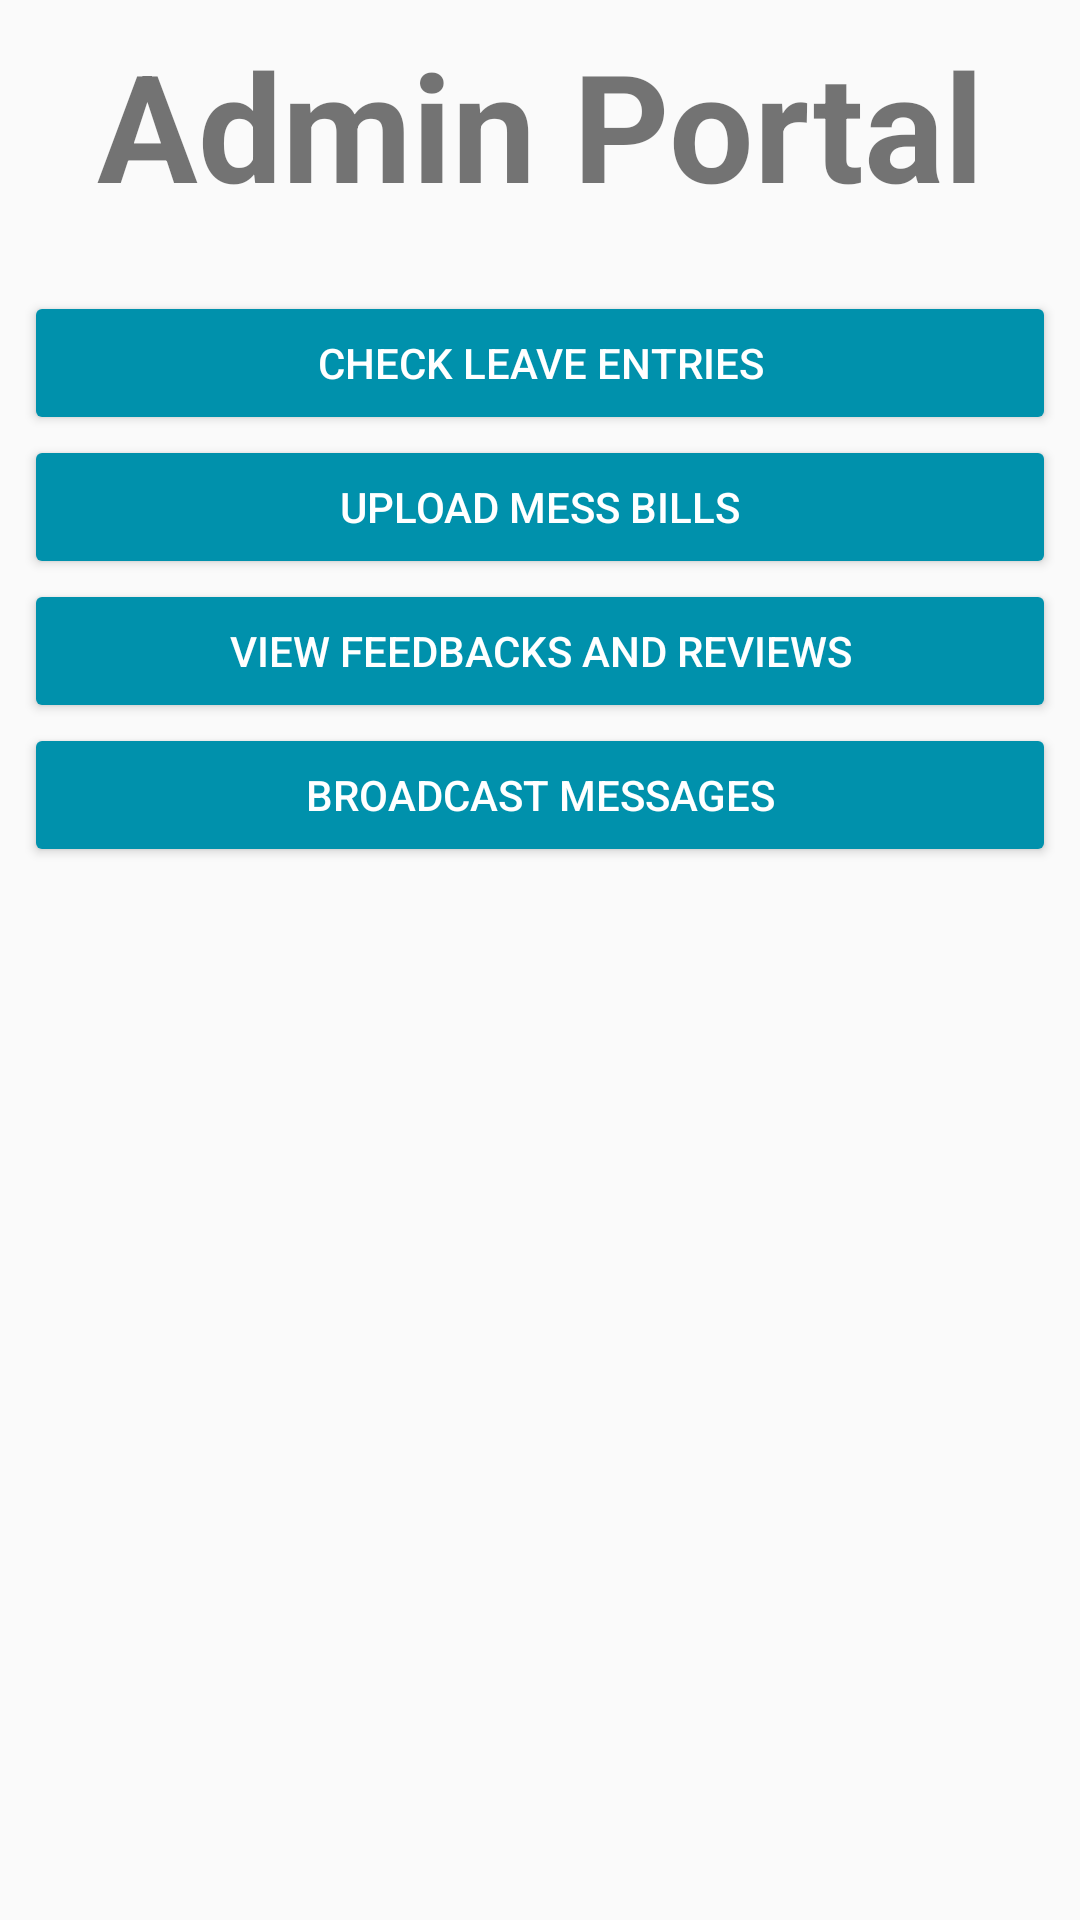

Reconstruct the res/layout file that produces this screen, plus the resources it refers to.
<!-- AndroidManifest.xml: application theme AppTheme -->
<!-- res/layout/activity_admin_home_page.xml -->
<?xml version="1.0" encoding="utf-8"?>
<android.support.constraint.ConstraintLayout xmlns:android="http://schemas.android.com/apk/res/android"
    xmlns:app="http://schemas.android.com/apk/res-auto"
    xmlns:tools="http://schemas.android.com/tools"
    android:layout_width="match_parent"
    android:layout_height="match_parent"
    tools:context=".AdminHomePage"
    android:background="@drawable/gradient2">

    <TextView
        android:id="@+id/textView10"
        android:layout_width="match_parent"
        android:layout_height="wrap_content"
        android:layout_marginStart="8dp"
        android:layout_marginTop="8dp"
        android:layout_marginEnd="8dp"
        android:text="Admin Portal"
        android:textSize="50sp"
        android:textStyle="bold"
        android:textAlignment="center"
        app:layout_constraintEnd_toEndOf="parent"
        app:layout_constraintStart_toStartOf="parent"
        app:layout_constraintTop_toTopOf="parent" />

    <LinearLayout
        android:layout_width="match_parent"
        android:layout_height="wrap_content"
        android:layout_marginStart="8dp"
        android:layout_marginTop="8dp"
        android:layout_marginEnd="8dp"
        android:layout_marginBottom="8dp"
        android:orientation="vertical"
        app:layout_constraintBottom_toBottomOf="parent"
        app:layout_constraintEnd_toEndOf="parent"
        app:layout_constraintStart_toStartOf="parent"
        app:layout_constraintTop_toBottomOf="@+id/textView10"
        app:layout_constraintVertical_bias="0.04000002">

        <Button
            android:id="@+id/button4"
            style="@android:style/Widget.Material.Button.Colored"
            android:layout_width="match_parent"
            android:layout_height="wrap_content"
            android:onClick="adminLeaveEntryPage"
            android:text="Check Leave Entries" />

        <Button
            android:id="@+id/button5"
            style="@android:style/Widget.Material.Button.Colored"
            android:layout_width="match_parent"
            android:layout_height="wrap_content"
            android:text="Upload Mess Bills" />

        <Button
            android:id="@+id/button8"
            style="@android:style/Widget.Material.Button.Colored"
            android:layout_width="match_parent"
            android:layout_height="wrap_content"
            android:text="View Feedbacks and Reviews" />

        <Button
            android:id="@+id/button9"
            style="@android:style/Widget.Material.Button.Colored"
            android:layout_width="match_parent"
            android:layout_height="wrap_content"
            android:text="Broadcast Messages" />

    </LinearLayout>




</android.support.constraint.ConstraintLayout>
<!-- resources referenced by this layout -->
<resources>
  <style name="AppTheme" parent="Theme.AppCompat.Light.NoActionBar">
          
          <item name="colorPrimary">@color/colorPrimary</item>
          <item name="colorPrimaryDark">@color/colorPrimaryDark</item>
          <item name="colorAccent">@color/colorAccent</item>
          <item name="android:textColorHint">@color/icons</item>
      </style>
  <color name="colorPrimary">#0d386e</color>
  <color name="colorPrimaryDark">#0d386e</color>
  <color name="colorAccent">#0091ac</color>
  <color name="icons">#FFFFFF</color>
</resources>
